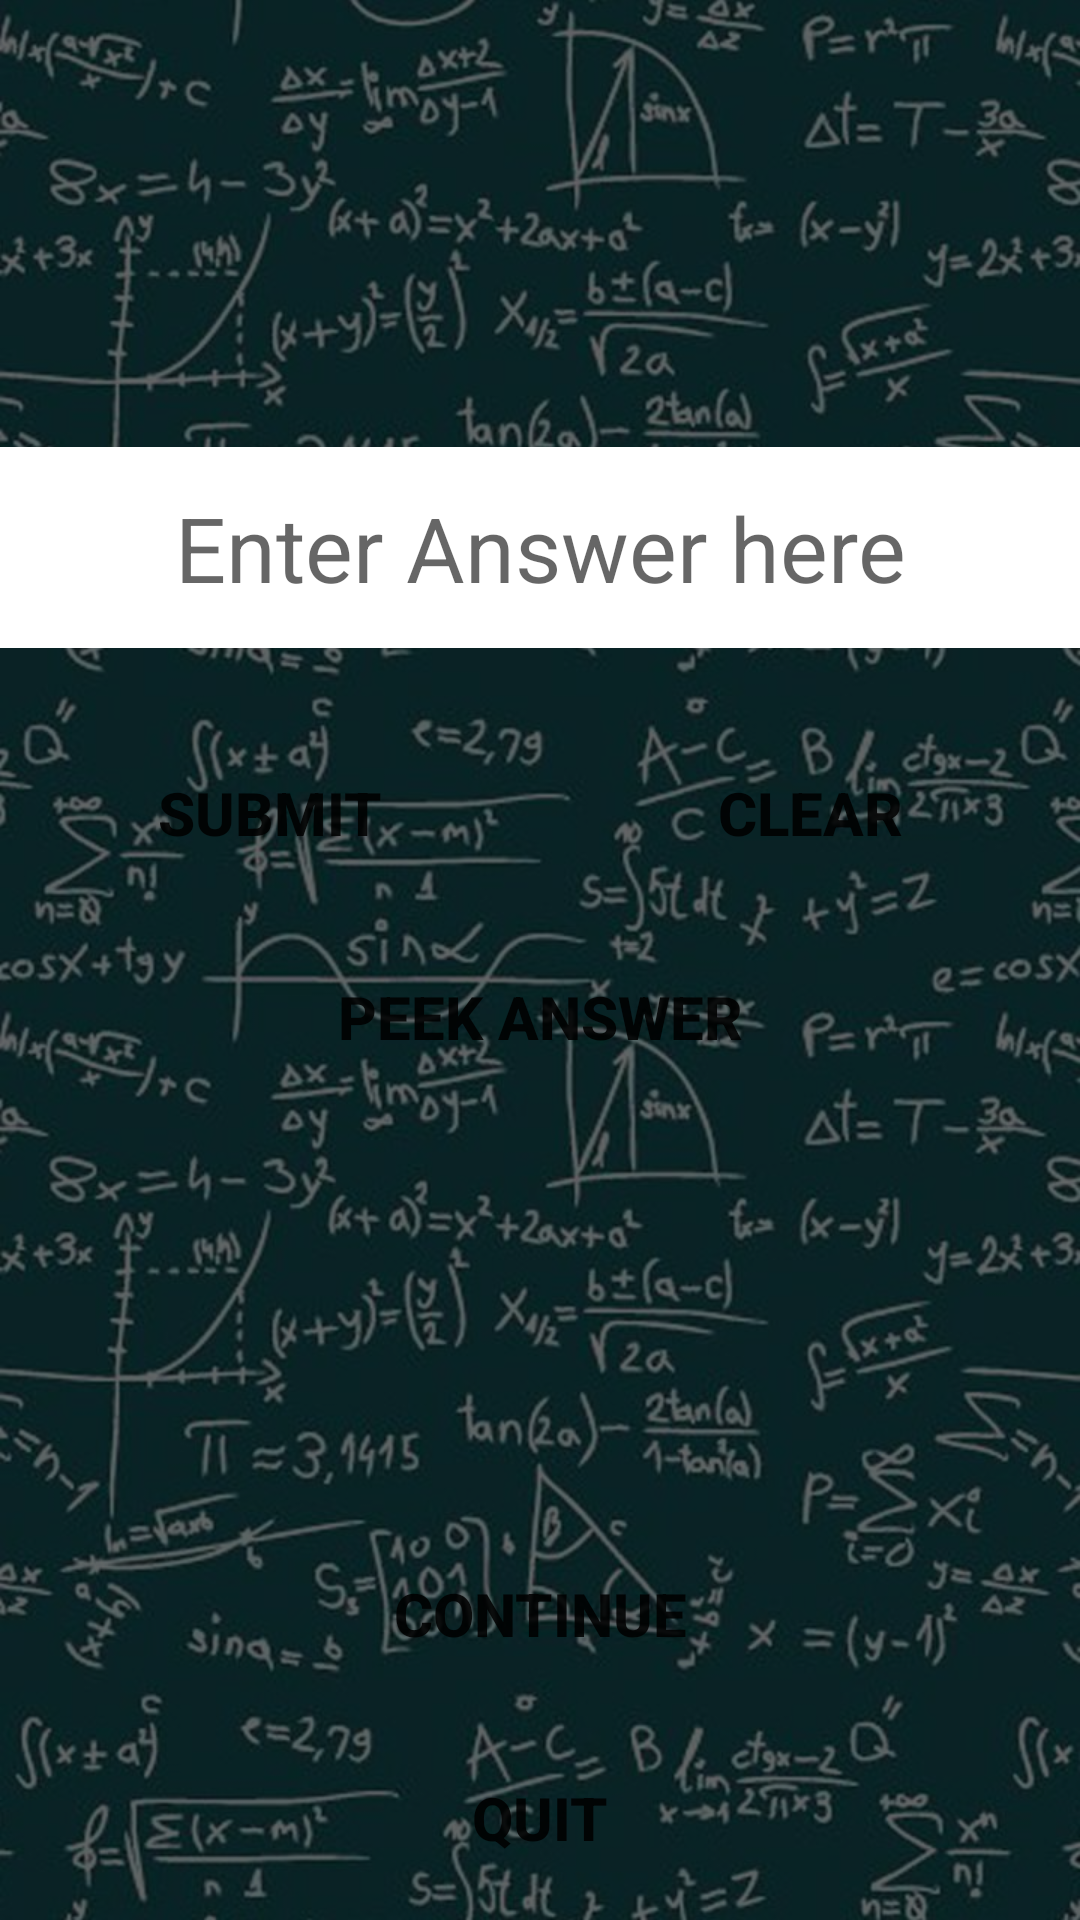

Android layout source for this screen:
<!-- AndroidManifest.xml: application theme Theme.MathematicGame -->
<!-- res/layout/activity_game2.xml -->
<?xml version="1.0" encoding="utf-8"?>
<LinearLayout xmlns:android="http://schemas.android.com/apk/res/android"
    xmlns:app="http://schemas.android.com/apk/res-auto"
    xmlns:tools="http://schemas.android.com/tools"
    android:layout_width="match_parent"
    android:layout_height="match_parent"
    tools:context=".Game"
    android:orientation="vertical"
    android:background="@drawable/blackbroad2"
    >


    <LinearLayout
        android:layout_width="match_parent"
        android:layout_height="554dp"
        android:layout_weight="1"
        android:background="#9000"
        android:orientation="vertical"


        >




        <TextView
            android:id="@+id/tv"
            android:layout_width="match_parent"

            android:layout_height="149dp"
            android:gravity="center"
            android:textColor="#0fffff"
            android:textSize="40dp"

            />


        <EditText
            android:id="@+id/et"
            android:layout_width="match_parent"
            android:layout_height="67dp"
            android:background="@color/white"
            android:hint="Enter Answer here"
            android:textAlignment="center"
            android:textColor="@color/black"
            android:textSize="30dp" />

        <TextView
            android:layout_width="match_parent"
            android:layout_height="21dp" />

        <LinearLayout
            android:layout_width="match_parent"
            android:layout_height="wrap_content"
            android:orientation="horizontal">

            <Button
                android:id="@+id/btnSubmit"
                android:layout_width="wrap_content"
                android:layout_height="wrap_content"
                android:layout_margin="10dp"
                android:background="@drawable/round"
                android:onClick="btnSubmit"
                android:text="Submit"
                android:textSize="20dp"
                android:textStyle="bold"
                android:layout_weight="1"

                />

            <Button
                android:id="@+id/btnClear"
                android:layout_width="wrap_content"
                android:layout_height="wrap_content"
                android:layout_margin="10dp"
                android:background="@drawable/round"
                android:onClick="btnClear"
                android:text="Clear"
                android:textSize="20dp"
                android:textStyle="bold"
                android:layout_weight="1"

                />

        </LinearLayout>


        <Button
            android:id="@+id/btnPeek"
            android:layout_width="match_parent"
            android:layout_height="wrap_content"
            android:layout_margin="10dp"
            android:background="@drawable/round"
            android:onClick="btnPeek"
            android:text="Peek Answer"
            android:textSize="20dp"
            android:textStyle="bold"

            />


    </LinearLayout>

    <LinearLayout
        android:layout_width="match_parent"
        android:layout_height="400dp"
        android:background="#9000"
        android:orientation="vertical"
        android:layout_weight="1"
        >

        <TextView

            android:id="@+id/tvCheck"
            android:layout_width="match_parent"

            android:layout_height="157dp"
            android:gravity="center"
            android:textColor="#00ffff"
            android:textSize="30dp"

            android:layout_weight="1"
            />

        <Button
            android:id="@+id/btnContinue"
            android:layout_width="match_parent"
            android:layout_height="wrap_content"
            android:layout_margin="10dp"
            android:background="@drawable/round"
            android:onClick="btnContinue"
            android:text="Continue"
            android:textSize="20dp"
            android:textStyle="bold"

            />

        <Button
            android:id="@+id/btnQuit"
            android:layout_width="match_parent"
            android:layout_height="wrap_content"
            android:layout_margin="10dp"
            android:background="@drawable/round"
            android:onClick="btnQuit"
            android:text="Quit"
            android:textSize="20dp"
            android:textStyle="bold"

            />


    </LinearLayout>


</LinearLayout>
<!-- resources referenced by this layout -->
<resources>
  <!-- drawable blackbroad2: jpg bitmap (drawable-v24, 142428 bytes) -->
  <style name="Theme.MathematicGame" parent="Theme.MaterialComponents.DayNight.NoActionBar">
          
          <item name="colorPrimary">@color/purple_500</item>
          <item name="colorPrimaryVariant">@color/purple_700</item>
          <item name="colorOnPrimary">@color/white</item>
          
          <item name="colorSecondary">@color/teal_200</item>
          <item name="colorSecondaryVariant">@color/teal_700</item>
          <item name="colorOnSecondary">@color/black</item>
          
          <item name="android:statusBarColor" tools:targetApi="l">?attr/colorPrimaryVariant</item>
          
      </style>
  <!-- not gathered from this repository: default colours our renderer supplied (Android Studio template values) -->
  <color name="purple_500">#FF6200EE</color>
  <color name="purple_700">#FF3700B3</color>
  <color name="teal_200">#FF03DAC5</color>
  <color name="teal_700">#FF018786</color>
  <color name="black">#FF000000</color>
  <color name="white">#FFFFFFFF</color>
</resources>
